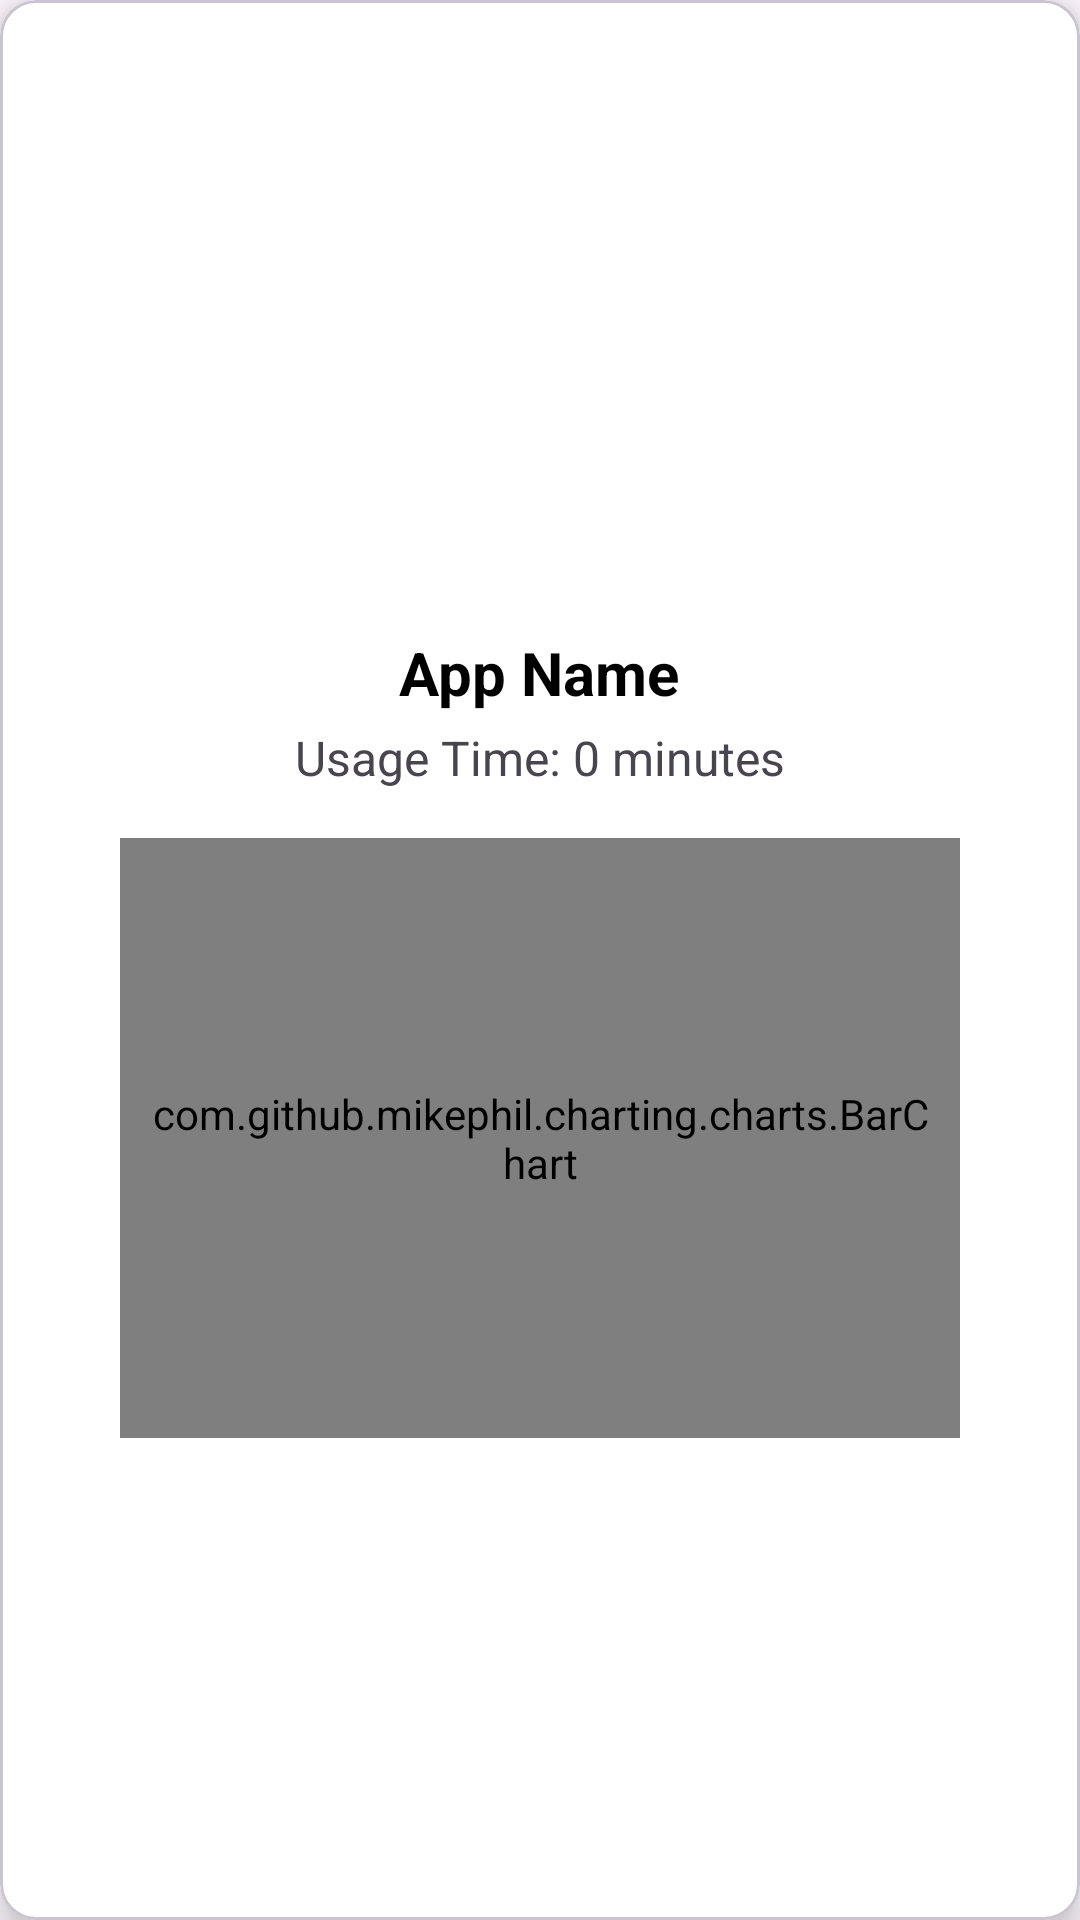

The Android layout XML behind this screen, and the referenced resources:
<!-- AndroidManifest.xml: application theme Theme.DigitalMinimalism -->
<!-- res/layout/popup_app_detail.xml -->
<?xml version="1.0" encoding="utf-8"?>
<com.google.android.material.card.MaterialCardView xmlns:android="http://schemas.android.com/apk/res/android"
    xmlns:app="http://schemas.android.com/apk/res-auto"
    android:layout_width="match_parent"
    android:layout_height="wrap_content"
    xmlns:tools="http://schemas.android.com/tools"
    android:layout_margin="16dp"
    app:cardElevation="6dp"
    app:cardCornerRadius="12dp"
    android:layout_gravity="center"
    app:cardBackgroundColor="@color/white">

    <RelativeLayout
        android:layout_width="match_parent"
        android:layout_height="match_parent"
        android:padding="16dp">

    <ImageView
        android:id="@+id/close_button"
        android:layout_width="24dp"
        android:layout_height="24dp"
        android:layout_alignParentEnd="true"
        android:layout_marginEnd="8dp"
        android:src="@drawable/ic_close" /> 

    <LinearLayout
        android:layout_width="match_parent"
        android:layout_height="match_parent"
        android:orientation="vertical"
        android:gravity="center"
        android:padding="16dp"> 

        <ImageView
            android:id="@+id/popup_app_icon"
            android:layout_width="80dp"
            android:layout_height="80dp"
            android:layout_gravity="center_horizontal"
            android:src="@drawable/ic_launcher_background" /> 

        <TextView
            android:id="@+id/popup_app_name"
            android:layout_width="wrap_content"
            android:layout_height="wrap_content"
            android:layout_marginTop="8dp"
            android:layout_gravity="center"
            android:textSize="20sp"
            android:textStyle="bold"
            android:textColor="@color/black"
            android:text="App Name" />

        <TextView
            android:id="@+id/usage_detail_text_view"
            android:layout_width="wrap_content"
            android:layout_height="wrap_content"
            android:layout_marginTop="4dp"
            android:textSize="16sp"
            android:text="Usage Time: 0 minutes" />

        <LinearLayout
            android:layout_width="match_parent"
            android:layout_height="wrap_content"
            android:orientation="vertical"
            android:padding="8dp"
            android:gravity="center"
            android:layout_gravity="center"
            tools:ignore="MissingConstraints">

            <com.github.mikephil.charting.charts.BarChart
                android:id="@+id/chart"
                android:layout_width="match_parent"
                android:layout_height="200dp"
                android:layout_marginTop="8dp"
                android:padding="8dp"
                tools:ignore="MissingConstraints" />


            <TextView
                android:id="@+id/recommendation_text_view"
                android:layout_width="wrap_content"
                android:layout_height="wrap_content"
                android:layout_marginTop="8dp"
                android:textSize="16sp"
                android:textColor="@color/black"
                android:textStyle="italic"
                tools:ignore="MissingConstraints" />
        </LinearLayout>

        

    </LinearLayout>

    </RelativeLayout>
</com.google.android.material.card.MaterialCardView>
<!-- resources referenced by this layout -->
<resources>
  <color name="black">#FF000000</color>
  <color name="white">#FFFFFFFF</color>
  <style name="Theme.DigitalMinimalism" parent="Base.Theme.DigitalMinimalism" />
  <style name="Base.Theme.DigitalMinimalism" parent="Theme.Material3.DayNight.NoActionBar">
          
          <item name="colorPrimary">@color/black</item>
          <item name="colorPrimaryVariant">@color/black</item>
          <item name="android:statusBarColor">@color/black</item>
      </style>
</resources>
